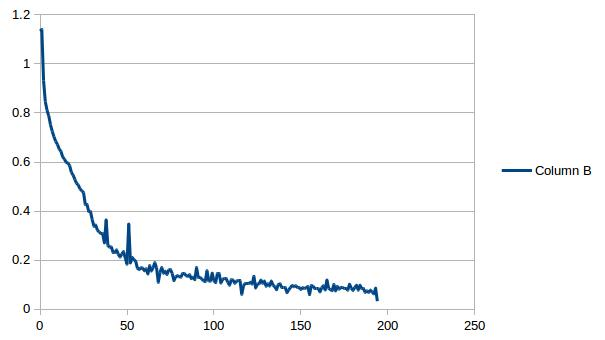

Source data for this figure (header and first rows):
0, 1.134
1, 1.140
2, 0.933
3, 0.847
4, 0.811
5, 0.788
6, 0.752
7, 0.725
8, 0.703
9, 0.684
10, 0.672
11, 0.653
12, 0.644
13, 0.621
14, 0.612
15, 0.599
16, 0.596
17, 0.586
18, 0.558
19, 0.547
20, 0.529
21, 0.513
22, 0.506
23, 0.490
24, 0.483
25, 0.476
26, 0.426
27, 0.428
28, 0.399
29, 0.398
30, 0.365
31, 0.338
32, 0.343
33, 0.322
34, 0.315
35, 0.310
36, 0.307
37, 0.271
38, 0.364
39, 0.260
40, 0.253
41, 0.254
42, 0.232
43, 0.232
44, 0.242
45, 0.224
46, 0.213
47, 0.225
48, 0.235
49, 0.209
50, 0.184
51, 0.347
52, 0.189
53, 0.211
54, 0.202
55, 0.196
56, 0.167
57, 0.162
58, 0.169
59, 0.168
60, 0.157
... 134 more rows
